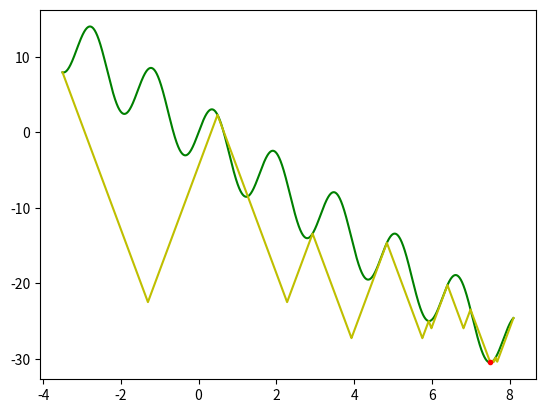

Write Python code to recreate this figure.
import math
from random import uniform
from typing import List

import numpy as np
import matplotlib.pyplot as plt

#  Константы для 17-го варианта
a = -3.5;   b = 8.1
alpha = 4.330
betta = 4.008
sigma = 3.5
e = 0.0001

step = 0.001    # Расстояние между 2мя точками графика


def J(u: float) -> float:       # Исходная функция
    return alpha * math.sin(betta * u) - sigma * u


def J_(u: float) -> float:      # Производная
    return alpha * betta * math.cos(betta * u) - sigma


def g(u: float, v: float, L: float) -> float:       # Ломанная
    return J(v) - L * abs(u - v)


def provide_L(m: int) -> float:
    step_ = (b - a) / m
    u = np.arange(a, b, step_)
    L = [(J(u[i]) - J(u[i-1])) / (u[i] - u[i-1]) for i in range(1, len(u))]

    return max(L)


def provide_max_g(g1: List[float], g2: List[float]) -> List[float]:
    return [max(g1_, g2_) for g1_, g2_ in zip(g1, g2)]


def provide_min_p(p: List[float], u: List[float]) -> float:
    min_ = p[0]
    u_min = u[0]

    for i, u_ in enumerate(u):
        if min_ > p[i]:
            min_ = p[i]
            u_min = u_

    return u_min


def _main() -> None:
    L = provide_L(m=10000)
    print(f"L = {L} -> функция удовлетворяет условию Липшица")

    u = list(np.arange(a, b, step))     # Все точки на отрезке [a, b], отличающиеся на step
    u0 = uniform(a, b)                  # Выбираем случайную точку на отрезке [a, b]

    p1 = [g(u_, u0, L) for u_ in u]     # Строим ломанную в точке u0
    u1 = provide_min_p(p1, u)           # Находим точку минимума ломанной

    iter_ = 0
    while abs(u1 - u0) > e:
        p2 = [g(u_, u1, L) for u_ in u]     # Строим вторую ломанную
        p2 = provide_max_g(p1, p2)          # Объединяем ломанные (по правилу максимума)

        u0 = u1
        u1 = provide_min_p(p2, u)
        p1 = p2

        iter_ += 1

    print(f"u* = {(u1)}\tJ* = {J((u1))}\tJ'(u*) = {J_(u1)}\t")
    print(f"Разница |J(u0) - J(u1)| = {abs(J(u0) - J(u1))}")
    print(f"итераций: {iter_}")

    y = [J(u) for u in u]

    plt.plot(u, y, 'g')         # График функции
    plt.plot(u, p2, 'y')        # График ломанной
    plt.plot(u1, J(u1), '.r')   # Точка минимума
    plt.show()


if __name__ == '__main__':
    _main()